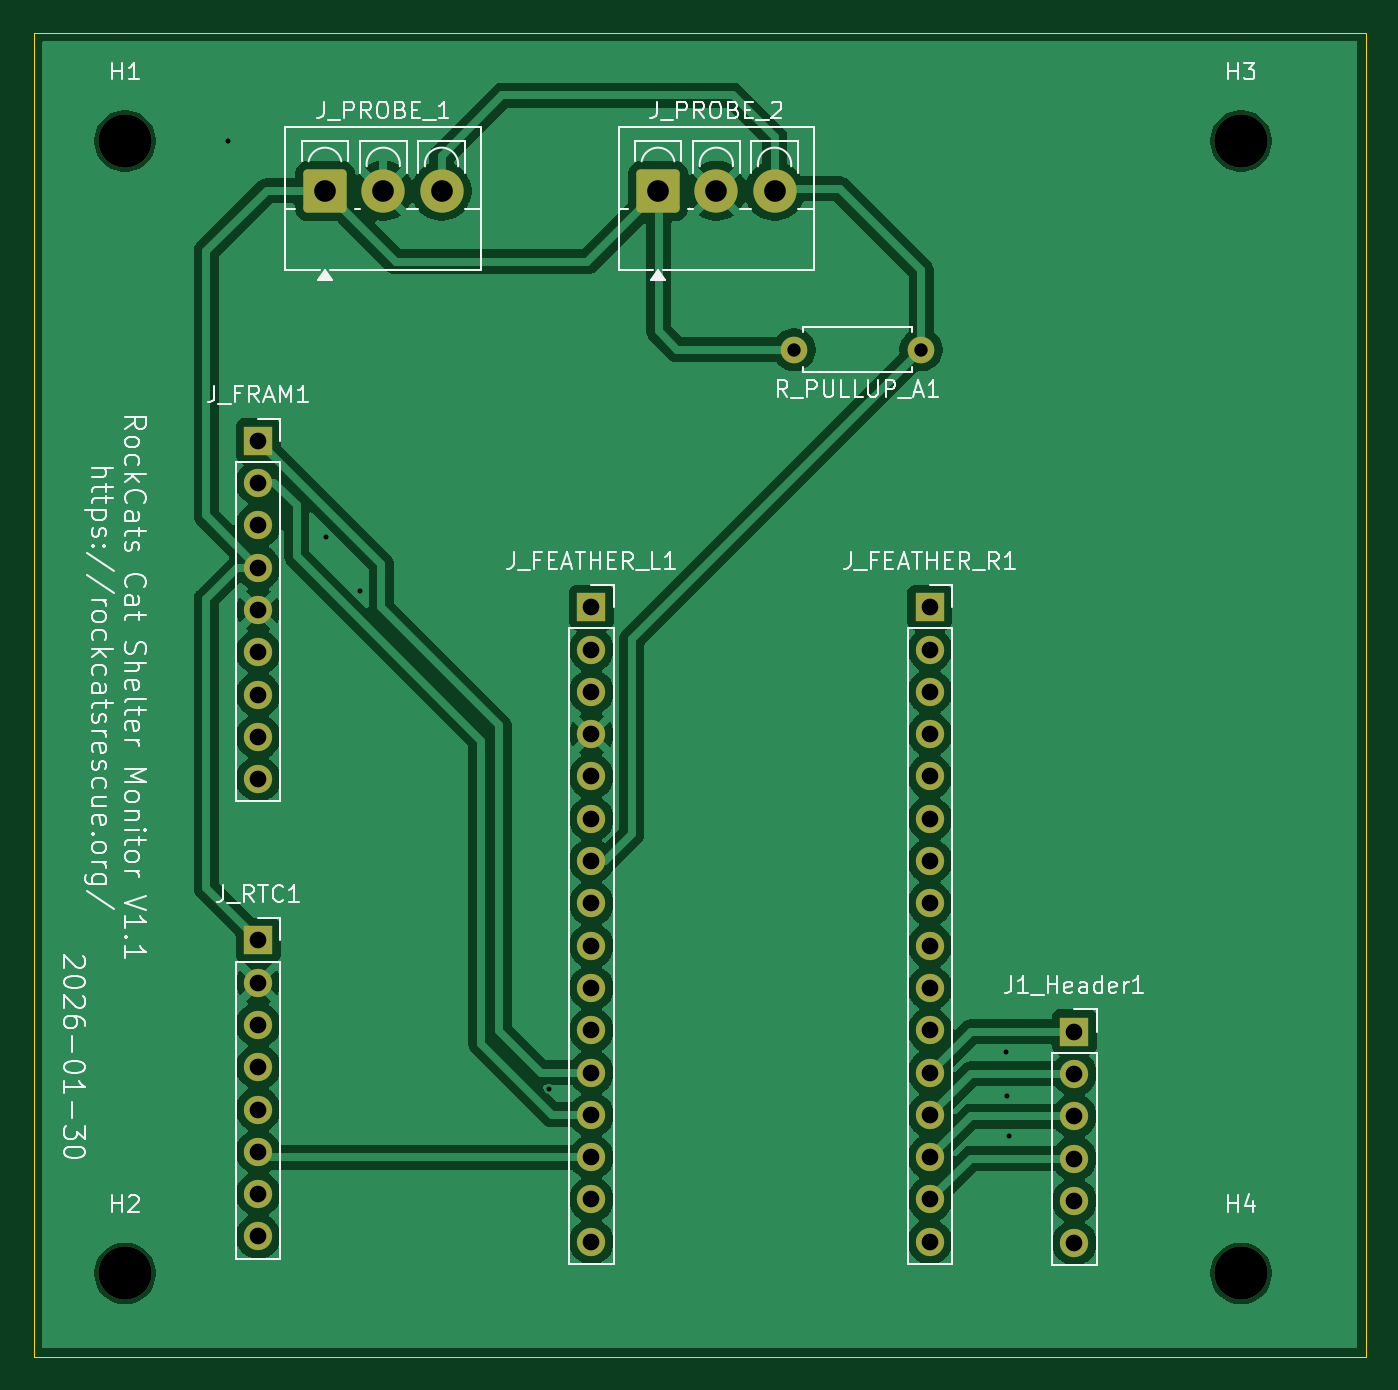
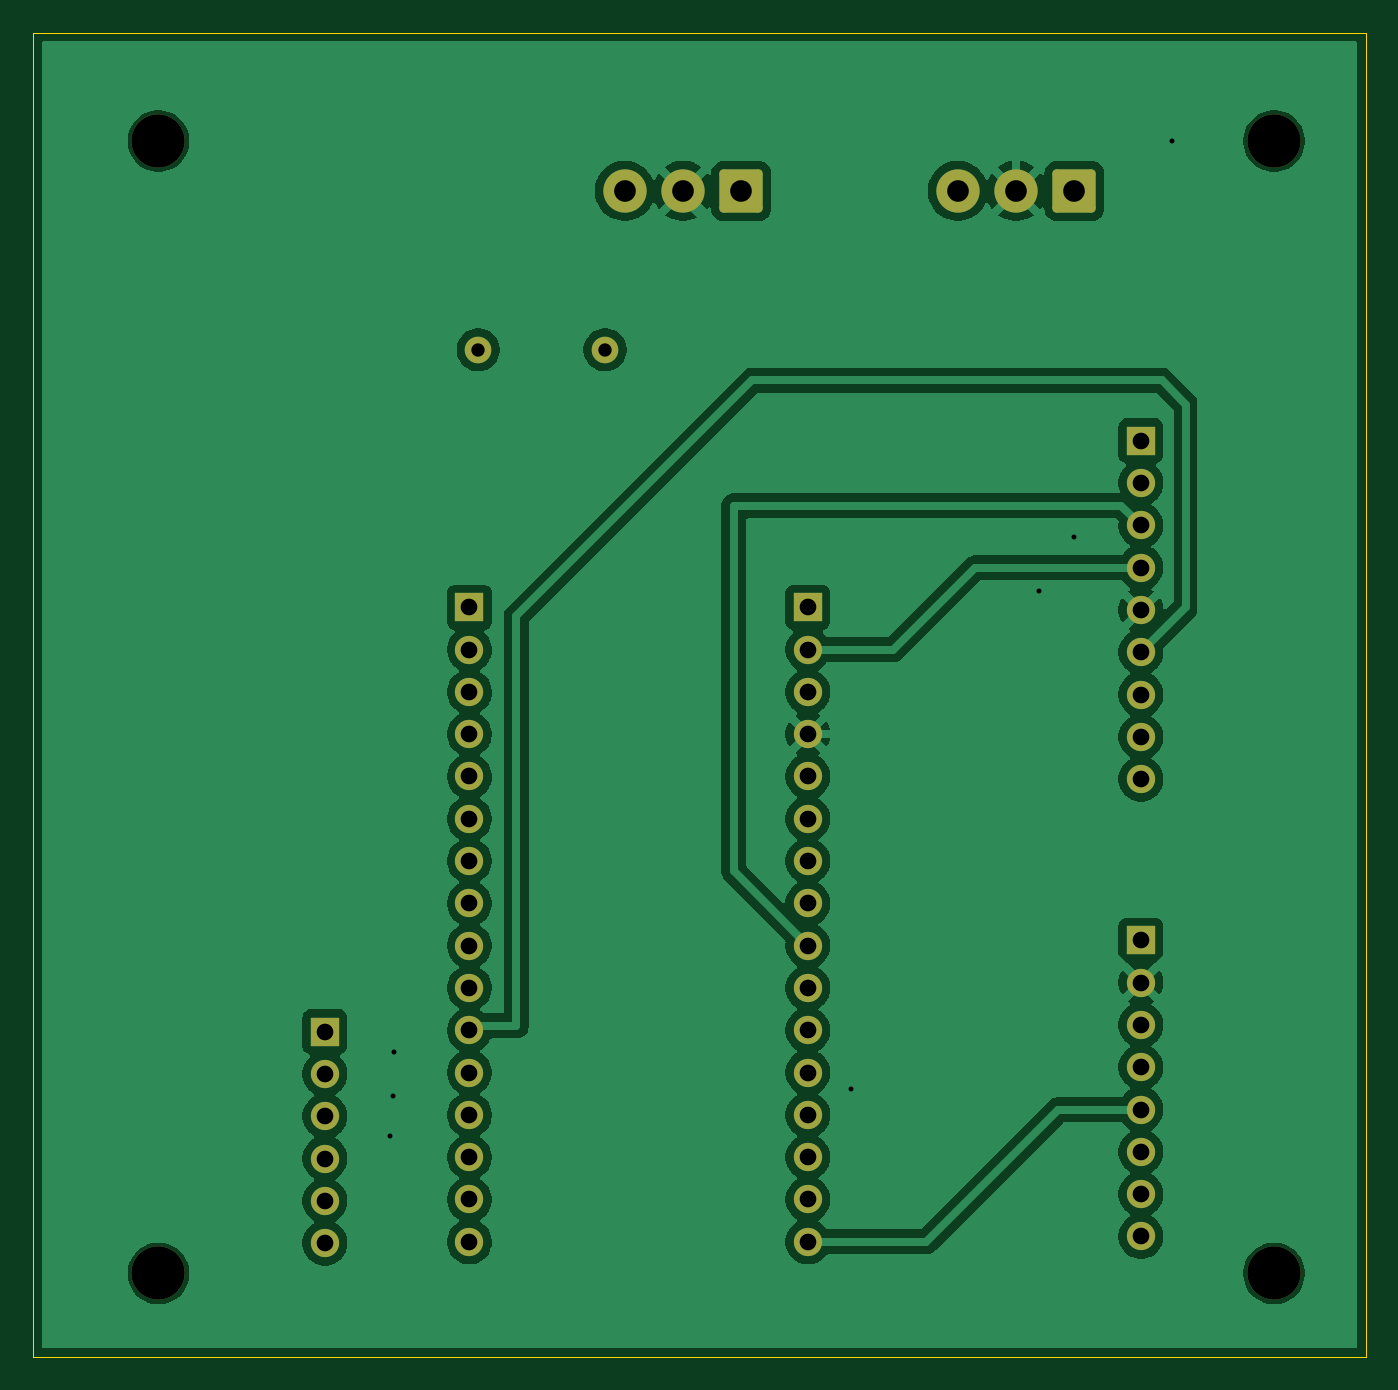
Circuit board: 11 layer files. Board 80.0 x 79.5 mm.
- bottom_copper: CatShelterMonitor_Carrier-B_Cu.gbl (102093 bytes)
- bottom_mask: CatShelterMonitor_Carrier-B_Mask.gbs (3234 bytes)
- paste: CatShelterMonitor_Carrier-B_Paste.gbp (468 bytes)
- bottom_silk: CatShelterMonitor_Carrier-B_Silkscreen.gbo (469 bytes)
- outline: CatShelterMonitor_Carrier-Edge_Cuts.gm1 (698 bytes)
- top_copper: CatShelterMonitor_Carrier-F_Cu.gtl (106208 bytes)
- top_mask: CatShelterMonitor_Carrier-F_Mask.gts (3234 bytes)
- paste: CatShelterMonitor_Carrier-F_Paste.gtp (468 bytes)
- top_silk: CatShelterMonitor_Carrier-F_Silkscreen.gto (59536 bytes)
- drill: CatShelterMonitor_Carrier-NPTH.drl (404 bytes)
- drill: CatShelterMonitor_Carrier-PTH.drl (1497 bytes)

=== bottom_copper: CatShelterMonitor_Carrier-B_Cu.gbl (102093 bytes, source omitted) ===
=== bottom_mask: CatShelterMonitor_Carrier-B_Mask.gbs (3234 bytes, source withheld) ===
=== paste: CatShelterMonitor_Carrier-B_Paste.gbp ===
%TF.GenerationSoftware,KiCad,Pcbnew,9.0.7*%
%TF.CreationDate,2026-01-30T14:29:26-05:00*%
%TF.ProjectId,CatShelterMonitor_Carrier,43617453-6865-46c7-9465-724d6f6e6974,rev?*%
%TF.SameCoordinates,Original*%
%TF.FileFunction,Paste,Bot*%
%TF.FilePolarity,Positive*%
%FSLAX46Y46*%
G04 Gerber Fmt 4.6, Leading zero omitted, Abs format (unit mm)*
G04 Created by KiCad (PCBNEW 9.0.7) date 2026-01-30 14:29:26*
%MOMM*%
%LPD*%
G01*
G04 APERTURE LIST*
G04 APERTURE END LIST*
M02*

=== bottom_silk: CatShelterMonitor_Carrier-B_Silkscreen.gbo ===
%TF.GenerationSoftware,KiCad,Pcbnew,9.0.7*%
%TF.CreationDate,2026-01-30T14:29:26-05:00*%
%TF.ProjectId,CatShelterMonitor_Carrier,43617453-6865-46c7-9465-724d6f6e6974,rev?*%
%TF.SameCoordinates,Original*%
%TF.FileFunction,Legend,Bot*%
%TF.FilePolarity,Positive*%
%FSLAX46Y46*%
G04 Gerber Fmt 4.6, Leading zero omitted, Abs format (unit mm)*
G04 Created by KiCad (PCBNEW 9.0.7) date 2026-01-30 14:29:26*
%MOMM*%
%LPD*%
G01*
G04 APERTURE LIST*
G04 APERTURE END LIST*
M02*

=== outline: CatShelterMonitor_Carrier-Edge_Cuts.gm1 ===
%TF.GenerationSoftware,KiCad,Pcbnew,9.0.7*%
%TF.CreationDate,2026-01-30T14:29:26-05:00*%
%TF.ProjectId,CatShelterMonitor_Carrier,43617453-6865-46c7-9465-724d6f6e6974,rev?*%
%TF.SameCoordinates,Original*%
%TF.FileFunction,Profile,NP*%
%FSLAX46Y46*%
G04 Gerber Fmt 4.6, Leading zero omitted, Abs format (unit mm)*
G04 Created by KiCad (PCBNEW 9.0.7) date 2026-01-30 14:29:26*
%MOMM*%
%LPD*%
G01*
G04 APERTURE LIST*
%TA.AperFunction,Profile*%
%ADD10C,0.050000*%
%TD*%
G04 APERTURE END LIST*
D10*
X42500000Y-45500000D02*
X122500000Y-45500000D01*
X122500000Y-45500000D02*
X122500000Y-125000000D01*
X42500000Y-45500000D02*
X42500000Y-125000000D01*
X42500000Y-125000000D02*
X122500000Y-125000000D01*
M02*

=== top_copper: CatShelterMonitor_Carrier-F_Cu.gtl (106208 bytes, source omitted) ===
=== top_mask: CatShelterMonitor_Carrier-F_Mask.gts (3234 bytes, source withheld) ===
=== paste: CatShelterMonitor_Carrier-F_Paste.gtp ===
%TF.GenerationSoftware,KiCad,Pcbnew,9.0.7*%
%TF.CreationDate,2026-01-30T14:29:26-05:00*%
%TF.ProjectId,CatShelterMonitor_Carrier,43617453-6865-46c7-9465-724d6f6e6974,rev?*%
%TF.SameCoordinates,Original*%
%TF.FileFunction,Paste,Top*%
%TF.FilePolarity,Positive*%
%FSLAX46Y46*%
G04 Gerber Fmt 4.6, Leading zero omitted, Abs format (unit mm)*
G04 Created by KiCad (PCBNEW 9.0.7) date 2026-01-30 14:29:26*
%MOMM*%
%LPD*%
G01*
G04 APERTURE LIST*
G04 APERTURE END LIST*
M02*

=== top_silk: CatShelterMonitor_Carrier-F_Silkscreen.gto (59536 bytes, source omitted) ===
=== drill: CatShelterMonitor_Carrier-NPTH.drl ===
M48
; DRILL file {KiCad 9.0.7} date 2026-01-30T14:34:27-0500
; FORMAT={2:4/ absolute / inch / suppress leading zeros}
; #@! TF.CreationDate,2026-01-30T14:34:27-05:00
; #@! TF.GenerationSoftware,Kicad,Pcbnew,9.0.7
; #@! TF.FileFunction,NonPlated,1,2,NPTH
FMAT,2
INCH,TZ
; #@! TA.AperFunction,NonPlated,NPTH,ComponentDrill
T1C0.1260
%
G90
G05
T1
X18898Y-20472
X18898Y-47244
X45276Y-20472
X45276Y-47244
M30

=== drill: CatShelterMonitor_Carrier-PTH.drl ===
M48
; DRILL file {KiCad 9.0.7} date 2026-01-30T14:34:27-0500
; FORMAT={2:4/ absolute / inch / suppress leading zeros}
; #@! TF.CreationDate,2026-01-30T14:34:27-05:00
; #@! TF.GenerationSoftware,Kicad,Pcbnew,9.0.7
; #@! TF.FileFunction,Plated,1,2,PTH
FMAT,2
INCH,TZ
; #@! TA.AperFunction,Plated,PTH,ViaDrill
T1C0.0118
; #@! TA.AperFunction,Plated,PTH,ComponentDrill
T2C0.0315
; #@! TA.AperFunction,Plated,PTH,ComponentDrill
T3C0.0394
; #@! TA.AperFunction,Plated,PTH,ComponentDrill
T4C0.0512
%
G90
G05
T1
X21320Y-20479
X23640Y-29838
X24460Y-31105
X28907Y-42882
X39715Y-42012
X39739Y-43056
X39789Y-44000
T2
X34714Y-25405
X37714Y-25405
T3
X22047Y-27559
X22047Y-28559
X22047Y-29559
X22047Y-30559
X22047Y-31559
X22047Y-32559
X22047Y-33559
X22047Y-34559
X22047Y-35559
X22047Y-39370
X22047Y-40370
X22047Y-41370
X22047Y-42370
X22047Y-43370
X22047Y-44370
X22047Y-45370
X22047Y-46370
X29921Y-31496
X29921Y-32496
X29921Y-33496
X29921Y-34496
X29921Y-35496
X29921Y-36496
X29921Y-37496
X29921Y-38496
X29921Y-39496
X29921Y-40496
X29921Y-41496
X29921Y-42496
X29921Y-43496
X29921Y-44496
X29921Y-45496
X29921Y-46496
X37921Y-31496
X37921Y-32496
X37921Y-33496
X37921Y-34496
X37921Y-35496
X37921Y-36496
X37921Y-37496
X37921Y-38496
X37921Y-39496
X37921Y-40496
X37921Y-41496
X37921Y-42496
X37921Y-43496
X37921Y-44496
X37921Y-45496
X37921Y-46496
X41339Y-41528
X41339Y-42528
X41339Y-43528
X41339Y-44528
X41339Y-45528
X41339Y-46528
T4
X23622Y-21654
X25000Y-21654
X26378Y-21654
X31496Y-21654
X32874Y-21654
X34252Y-21654
M30
